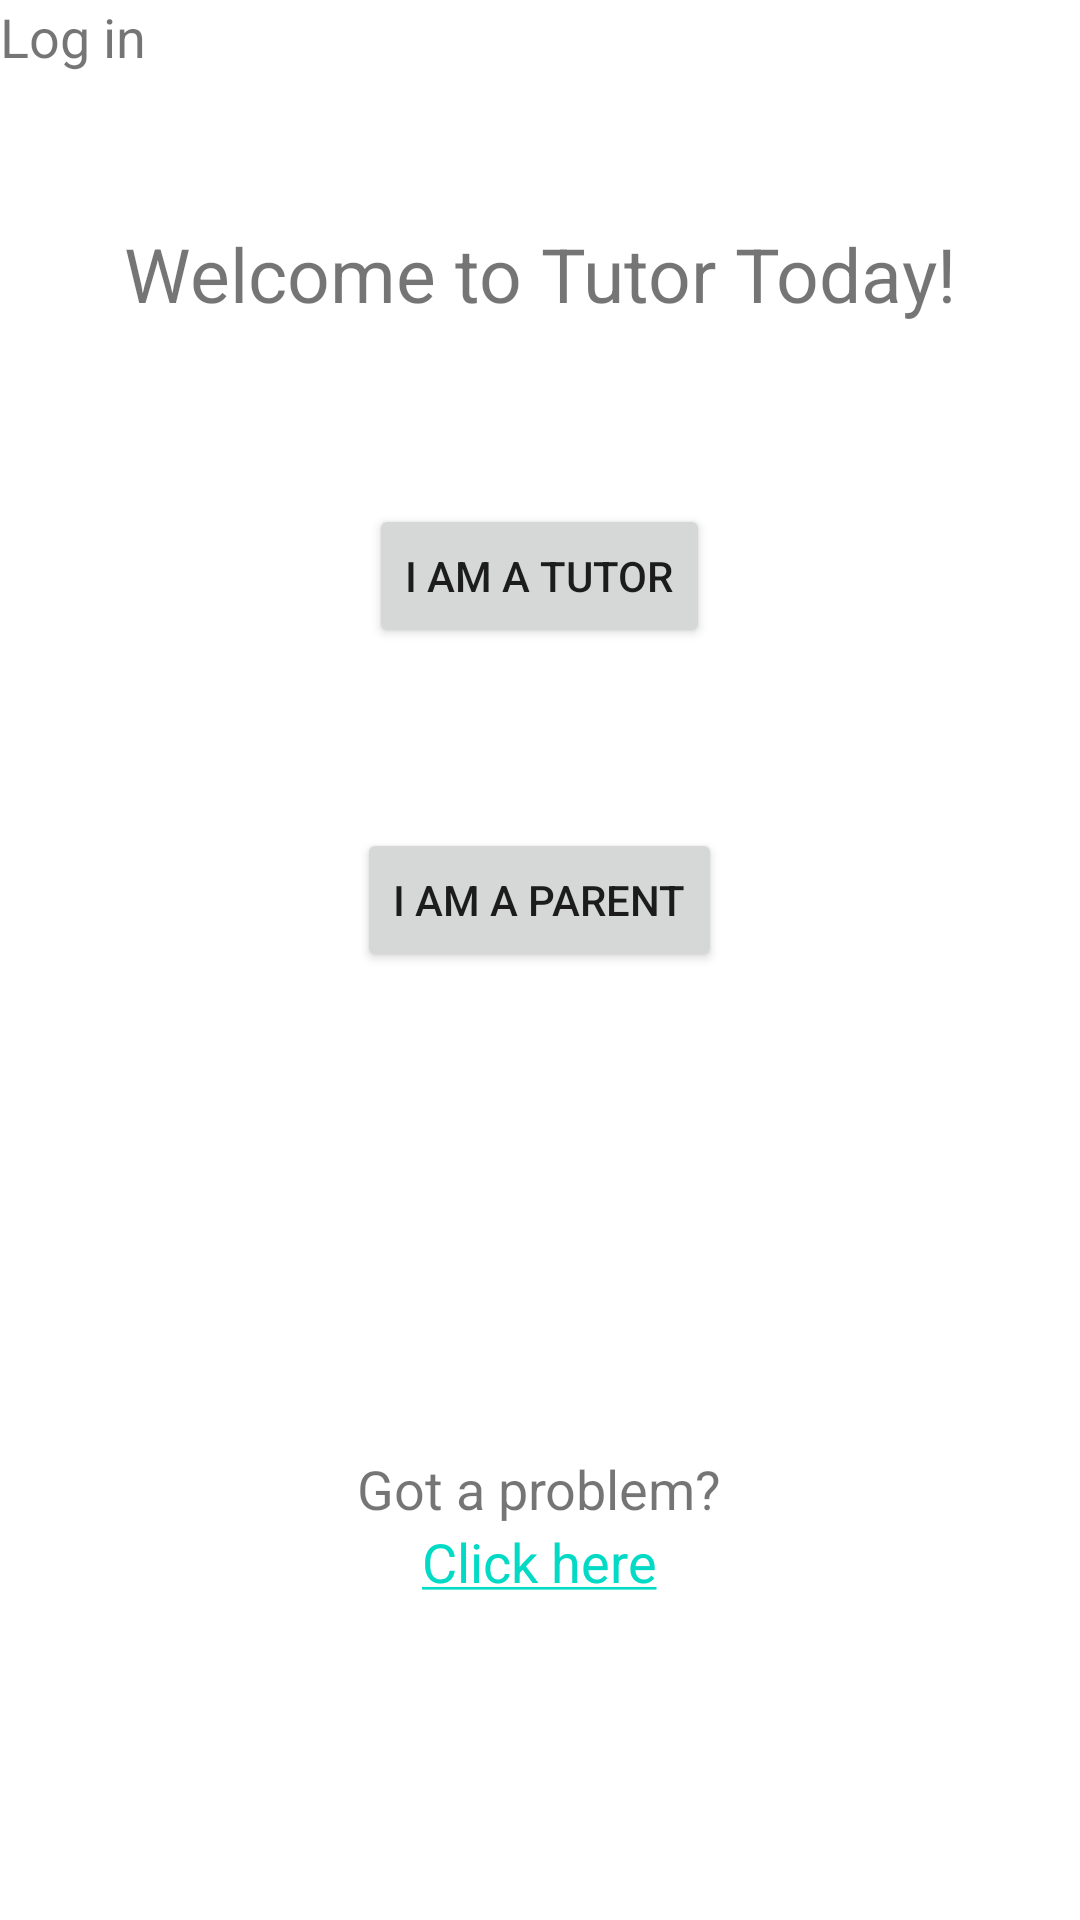

This screen was rendered from an Android layout file. Write that file and the resources it references.
<!-- AndroidManifest.xml: application theme Theme.COMP3330_login_page -->
<!-- res/layout/activity_main.xml -->
<?xml version="1.0" encoding="utf-8"?>
<RelativeLayout xmlns:android="http://schemas.android.com/apk/res/android"
    xmlns:tools="http://schemas.android.com/tools"
    android:layout_width="match_parent"
    android:layout_height="match_parent"
    xmlns:app="http://schemas.android.com/apk/res-auto">

    <ScrollView
        android:id="@+id/scrollView"
        android:layout_width="fill_parent"
        android:layout_height="fill_parent"
        android:layout_alignParentStart="true"
        android:layout_alignParentLeft="true"
        android:layout_alignParentTop="true">

        <LinearLayout
            android:layout_width="fill_parent"
            android:layout_height="fill_parent"
            android:orientation="vertical">

            <LinearLayout
                android:id="@+id/linearLayout1"
                android:layout_width="fill_parent"
                android:layout_height="fill_parent"
                android:orientation="horizontal">

                <TextView
                    android:id="@+id/textView2"
                    android:layout_width="wrap_content"
                    android:layout_height="wrap_content"
                    android:text="Log in"
                    android:textSize="18sp"
                    app:layout_constraintBottom_toTopOf="@+id/textView"
                    app:layout_constraintHorizontal_bias="0.047"
                    app:layout_constraintLeft_toLeftOf="parent"
                    app:layout_constraintRight_toRightOf="parent"
                    app:layout_constraintTop_toTopOf="parent"
                    app:layout_constraintVertical_bias="0.06" />


            </LinearLayout>

            <Space
                android:layout_width="0dp"
                android:layout_height="50dp"
                android:layout_weight="1"></Space>

            //welcome message below

            <LinearLayout
                android:layout_width="fill_parent"
                android:layout_height="wrap_content"
                android:gravity="center"
                android:orientation="horizontal"
                android:weightSum="1">

                <TextView
                    android:id="@+id/textView"
                    android:layout_width="wrap_content"
                    android:layout_height="wrap_content"
                    android:text="Welcome to Tutor Today!"
                    android:textSize="25sp"
                    app:layout_constraintEnd_toEndOf="parent"
                    app:layout_constraintHorizontal_bias="0.391"
                    app:layout_constraintStart_toEndOf="@+id/textView2"
                    tools:layout_editor_absoluteY="130dp" />


            </LinearLayout>

            <Space
                android:layout_width="0dp"
                android:layout_height="50dp"
                android:layout_weight="1"></Space>


            //tutor button below

            <LinearLayout
                android:id="@+id/linearLayout2"
                android:layout_width="fill_parent"
                android:layout_height="wrap_content"
                android:layout_alignParentBottom="true"
                android:layout_centerHorizontal="true"
                android:layout_marginTop="10dp"
                android:gravity="center"
                android:orientation="horizontal"
                android:weightSum="1">

                <Button
                    android:id="@+id/tutor_button"
                    android:layout_width="wrap_content"
                    android:layout_height="wrap_content"
                    android:text="I am a tutor"
                    tools:layout_editor_absoluteX="137dp"
                    tools:layout_editor_absoluteY="239dp" />

            </LinearLayout>

            <Space
                android:layout_width="0dp"
                android:layout_height="50dp"
                android:layout_weight="1"></Space>

            //parent button below

            <LinearLayout
                android:id="@+id/linearLayout3"
                android:layout_width="fill_parent"
                android:layout_height="wrap_content"
                android:layout_alignParentBottom="true"
                android:layout_centerHorizontal="true"
                android:layout_marginTop="10dp"
                android:gravity="center"
                android:orientation="horizontal"
                android:weightSum="1">

                <Button
                    android:id="@+id/parent_button"
                    android:layout_width="wrap_content"
                    android:layout_height="wrap_content"
                    android:text="I am a parent"
                    tools:layout_editor_absoluteX="137dp"
                    tools:layout_editor_absoluteY="361dp"/>

            </LinearLayout>

            <Space
                android:layout_width="0dp"
                android:layout_height="150dp"
                android:layout_weight="1"></Space>
            //help hyper link below
            <LinearLayout
                android:id="@+id/linearLayout4"
                android:layout_width="fill_parent"
                android:layout_height="wrap_content"
                android:layout_alignParentBottom="true"
                android:layout_centerHorizontal="true"
                android:layout_marginTop="10dp"
                android:gravity="center"
                android:orientation="vertical"
                android:weightSum="1">

                <TextView
                    android:layout_width="wrap_content"
                    android:layout_height="wrap_content"
                    android:text="Got a problem?"
                    android:textAlignment="center"
                    android:textSize="18sp"
                    android:weightSum="1"/>

                <TextView
                    android:id="@+id/activity_main_link"
                    android:layout_width="wrap_content"
                    android:layout_height="wrap_content"
                    android:text="@string/hyperlink"
                    android:textAlignment="center"
                    android:textSize="18sp"
                    android:weightSum="1"/>

            </LinearLayout>
        </LinearLayout>
    </ScrollView>
    </RelativeLayout>
<!-- resources referenced by this layout -->
<resources>
  <string name="hyperlink"> <a href="https://github.com/3035689025/Tutor_Today_tutor_parent_matching_app_COMP3330">Click here</a></string>
  <style name="Theme.COMP3330_login_page" parent="Theme.MaterialComponents.DayNight.DarkActionBar">
          
          <item name="colorPrimary">@color/purple_500</item>
          <item name="colorPrimaryVariant">@color/purple_700</item>
          <item name="colorOnPrimary">@color/white</item>
          
          <item name="colorSecondary">@color/teal_200</item>
          <item name="colorSecondaryVariant">@color/teal_700</item>
          <item name="colorOnSecondary">@color/black</item>
          
          <item name="android:statusBarColor" tools:targetApi="l">?attr/colorPrimaryVariant</item>
          
      </style>
  <!-- not gathered from this repository: default colours our renderer supplied (Android Studio template values) -->
  <color name="purple_500">#FF6200EE</color>
  <color name="purple_700">#FF3700B3</color>
  <color name="teal_200">#FF03DAC5</color>
  <color name="teal_700">#FF018786</color>
  <color name="black">#FF000000</color>
  <color name="white">#FFFFFFFF</color>
</resources>
